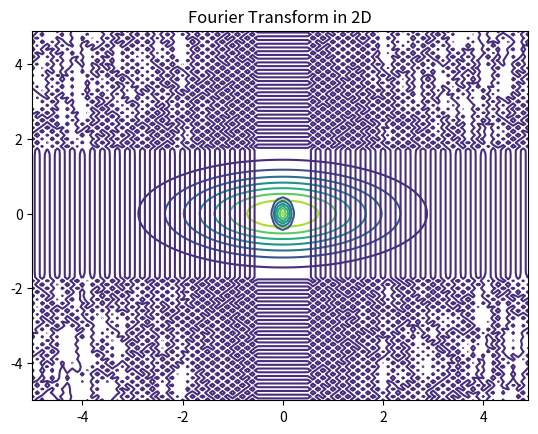

Write Python code to recreate this figure.
import numpy as np
import matplotlib.pyplot as plt

def gaussian(x, y, sigma1, sigma2):
    return (1 / (2 * np.pi * sigma1 * sigma2)) * np.exp(-(((x * x)/(sigma1 * sigma1)) + ((y * y)/(sigma2 * sigma2))))

x_axis = np.arange(-5, 5, .1)

y_axis = np.arange(-5, 5, .1)

X, Y = np.meshgrid(x_axis, y_axis)

z_axis1 = np.array([[gaussian(i, j, 2, 1) for i in x_axis] for j in y_axis])

z_axis2 = np.fft.ifftshift(np.fft.fft2(np.fft.fftshift(z_axis1)))

plt.contour(X, Y, z_axis1)
plt.contour(X, Y, z_axis2)
plt.title('Fourier Transform in 2D')
plt.show()